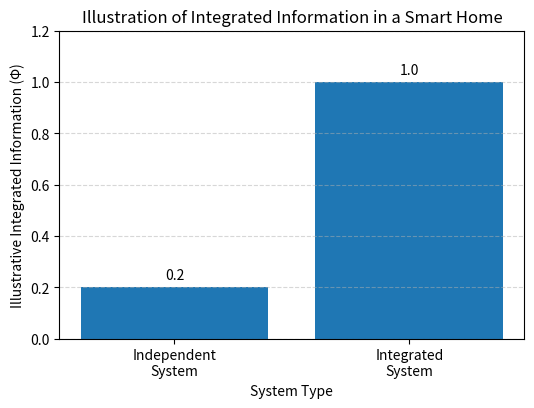

Generate this figure with matplotlib:
import matplotlib.pyplot as plt

# Example values for illustrating IIT concepts
systems = ["Independent\nSystem", "Integrated\nSystem"]
phi_values = [0.2, 1.0]

plt.figure(figsize=(6, 4))
bars = plt.bar(systems, phi_values)

plt.title("Illustration of Integrated Information in a Smart Home")
plt.xlabel("System Type")
plt.ylabel("Illustrative Integrated Information (Φ)")
plt.ylim(0, 1.2)

# Display values on top of each bar
for bar in bars:
    height = bar.get_height()
    plt.text(
        bar.get_x() + bar.get_width() / 2,
        height + 0.03,
        f"{height:.1f}",
        ha="center"
    )

plt.grid(axis="y", linestyle="--", alpha=0.5)

plt.show()
